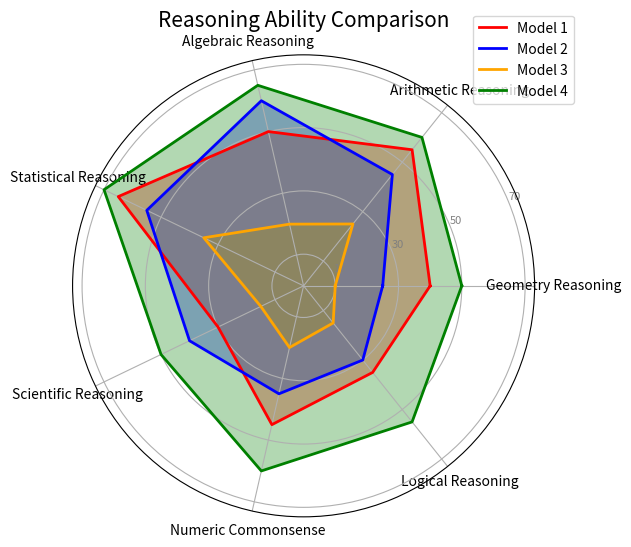

This figure's Python source:
import numpy as np
import matplotlib.pyplot as plt
from math import pi

# Define the categories for the radar chart
categories = ['Geometry Reasoning', 'Arithmetic Reasoning', 'Algebraic Reasoning', 
              'Statistical Reasoning', 'Scientific Reasoning', 'Numeric Commonsense',
              'Logical Reasoning']

# Number of categories
N = len(categories)

# Define the values for different data points (add as many as needed)
values1 = [40, 55, 50, 65, 30, 45, 35]
values2 = [25, 45, 60, 55, 40, 35, 30]
values3 = [10, 25, 20, 35, 15, 20, 15]
values4 = [50, 60, 65, 70, 50, 60, 55]

# Append first value to the end to close the plot
values1 += values1[:1]
values2 += values2[:1]
values3 += values3[:1]
values4 += values4[:1]

# Calculate the angle for each category
angles = [n / float(N) * 2 * pi for n in range(N)]
angles += angles[:1]

# Create the figure
fig, ax = plt.subplots(figsize=(6, 6), subplot_kw=dict(polar=True))

# Plot the radar charts for each dataset
ax.plot(angles, values1, linewidth=2, linestyle='solid', label='Model 1', color='red')
ax.fill(angles, values1, 'red', alpha=0.3)

ax.plot(angles, values2, linewidth=2, linestyle='solid', label='Model 2', color='blue')
ax.fill(angles, values2, 'blue', alpha=0.3)

ax.plot(angles, values3, linewidth=2, linestyle='solid', label='Model 3', color='orange')
ax.fill(angles, values3, 'orange', alpha=0.3)

ax.plot(angles, values4, linewidth=2, linestyle='solid', label='Model 4', color='green')
ax.fill(angles, values4, 'green', alpha=0.3)

# Add labels for each category
ax.set_xticks(angles[:-1])
ax.set_xticklabels(categories)

# Set the range for the radar chart
ax.set_yticks([10, 30, 50, 70])
ax.set_yticklabels(["10", "30", "50", "70"], color="grey", size=8)

# Add a title
plt.title("Reasoning Ability Comparison", size=15, color='black')

# Add a legend
plt.legend(loc='upper right', bbox_to_anchor=(1.1, 1.1))

# Show the plot
plt.show()